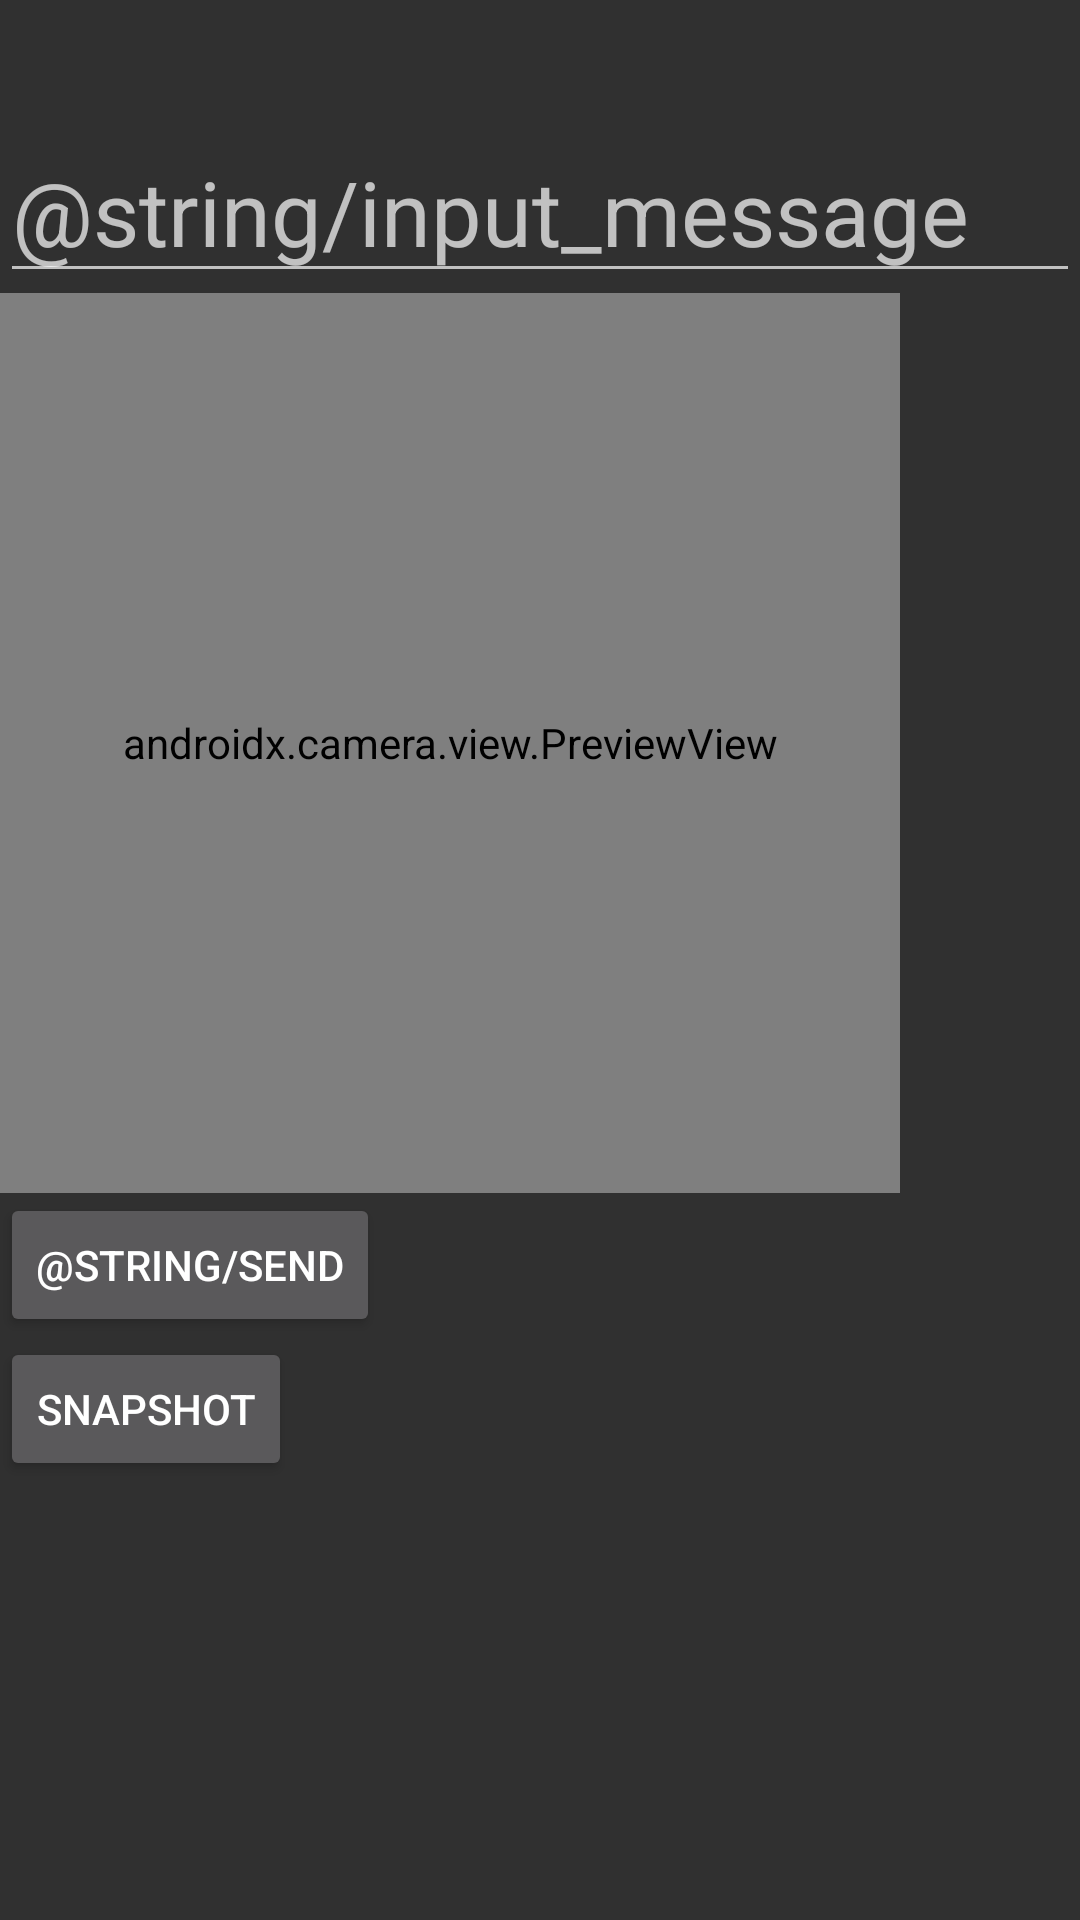

Write the Android layout XML for this screen, with the resource values it uses.
<!-- AndroidManifest.xml: application theme AppTheme -->
<!-- res/layout/activity_main.xml -->
<?xml version="1.0" encoding="utf-8"?>
<androidx.constraintlayout.widget.ConstraintLayout xmlns:android="http://schemas.android.com/apk/res/android"
    xmlns:app="http://schemas.android.com/apk/res-auto"
    xmlns:tools="http://schemas.android.com/tools"
    android:layout_width="match_parent"
    android:layout_height="match_parent"
    tools:context=".MainActivity">

    <TextView
        android:id="@+id/server_message_display_textView"
        android:layout_width="match_parent"
        android:layout_height="wrap_content"
        android:textSize="30sp"
        app:layout_constraintStart_toStartOf="parent"
        app:layout_constraintTop_toTopOf="parent" />

    <EditText
        android:id="@+id/user_input_editText"
        android:layout_width="match_parent"
        android:layout_height="wrap_content"
        android:hint="@string/input_message"
        android:textSize="30sp"
        app:layout_constraintStart_toStartOf="parent"
        app:layout_constraintTop_toBottomOf="@id/server_message_display_textView" />

    <androidx.camera.view.PreviewView
        android:id="@+id/preview"
        android:layout_width="300dp"
        android:layout_height="300dp"
        app:layout_constraintStart_toStartOf="parent"
        app:layout_constraintTop_toBottomOf="@id/user_input_editText" />

    <Button
        android:id="@+id/send_button"
        android:layout_width="wrap_content"
        android:layout_height="wrap_content"
        android:text="@string/send"
        app:layout_constraintStart_toStartOf="parent"
        app:layout_constraintTop_toBottomOf="@id/preview" />

    <Button
        android:id="@+id/snapshot_btn"
        android:layout_width="wrap_content"
        android:layout_height="wrap_content"
        android:text="snapshot"
        app:layout_constraintStart_toStartOf="parent"
        app:layout_constraintTop_toBottomOf="@id/send_button" />


</androidx.constraintlayout.widget.ConstraintLayout>
<!-- resources referenced by this layout -->
<resources>
  <style name="AppTheme" parent="Theme.AppCompat.NoActionBar">
          
          <item name="colorPrimary">@color/colorPrimary</item>
          <item name="colorPrimaryDark">@color/colorPrimaryDark</item>
          <item name="colorAccent">@color/colorAccent</item>
      </style>
  <!-- not gathered from this repository: default colours our renderer supplied (Android Studio template values) -->
  <color name="colorPrimary">#FF6200EE</color>
  <color name="colorPrimaryDark">#FF3700B3</color>
  <color name="colorAccent">#FF03DAC5</color>
</resources>
